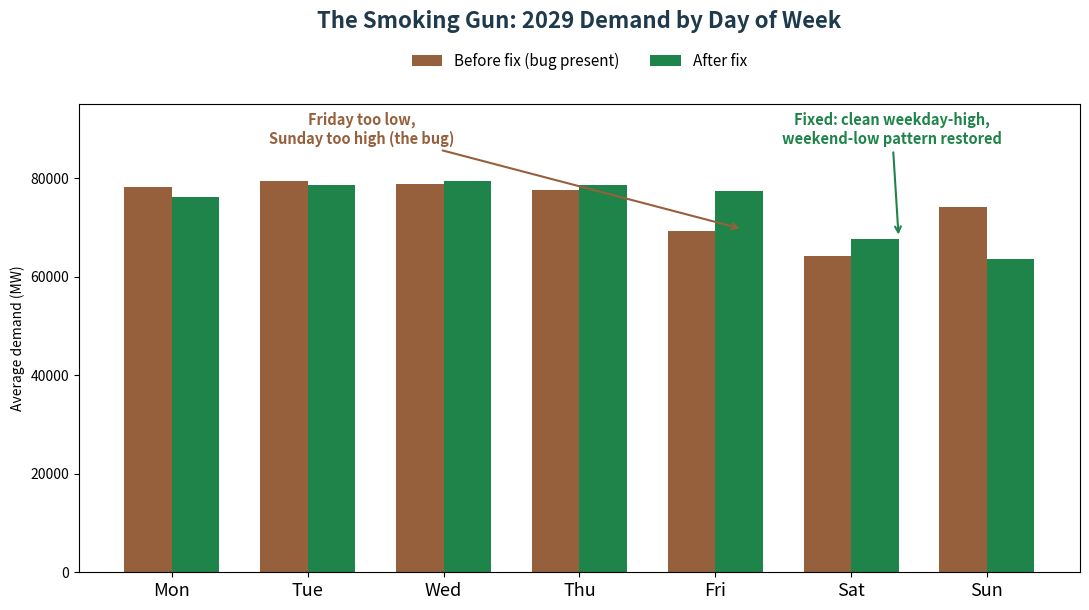

The matplotlib source for this figure:
"""Builds the 'smoking gun' chart for the presentation: real 2029 demand by day of week,
before vs after the Feb-29-drop calendar bug fix. Numbers are the actual verified values
computed earlier this project."""
import matplotlib
matplotlib.use("Agg")
import matplotlib.pyplot as plt
import numpy as np

NAVY = "#1F3A4D"
RED = "#96603C"
GREEN = "#1E8449"

days = ["Mon", "Tue", "Wed", "Thu", "Fri", "Sat", "Sun"]
before = [78257.0, 79349.7, 78742.6, 77518.7, 69286.3, 64237.8, 74122.7]
after = [76261.5, 78714.6, 79398.9, 78614.1, 77315.5, 67584.4, 63664.0]

x = np.arange(len(days))
width = 0.35
fig, ax = plt.subplots(figsize=(11, 6.2))
ax.bar(x - width/2, before, width, label="Before fix (bug present)", color=RED)
ax.bar(x + width/2, after, width, label="After fix", color=GREEN)
ax.set_xticks(x)
ax.set_xticklabels(days, fontsize=13)
ax.set_ylabel("Average demand (MW)")
ax.set_title("The Smoking Gun: 2029 Demand by Day of Week", fontsize=16, fontweight="bold", color=NAVY, pad=55)
ax.set_ylim(0, 95000)
ax.legend(fontsize=11, loc="upper center", bbox_to_anchor=(0.5, 1.14), ncol=2, frameon=False)
ax.annotate("Friday too low,\nSunday too high (the bug)", xy=(4.2, 69700), xytext=(1.4, 87000),
            fontsize=10.5, ha="center", color=RED, fontweight="bold",
            arrowprops=dict(arrowstyle="->", color=RED, lw=1.5))
ax.annotate("Fixed: clean weekday-high,\nweekend-low pattern restored", xy=(5.35, 68000), xytext=(5.3, 87000),
            fontsize=10.5, ha="center", color=GREEN, fontweight="bold",
            arrowprops=dict(arrowstyle="->", color=GREEN, lw=1.5))
plt.tight_layout()
plt.savefig(r"C:\Users\MuideenOA\Desktop\PyTut\Amiris\Presentation\chart_weekday_bug.png", dpi=150)
plt.close()
print("Saved chart_weekday_bug.png")
